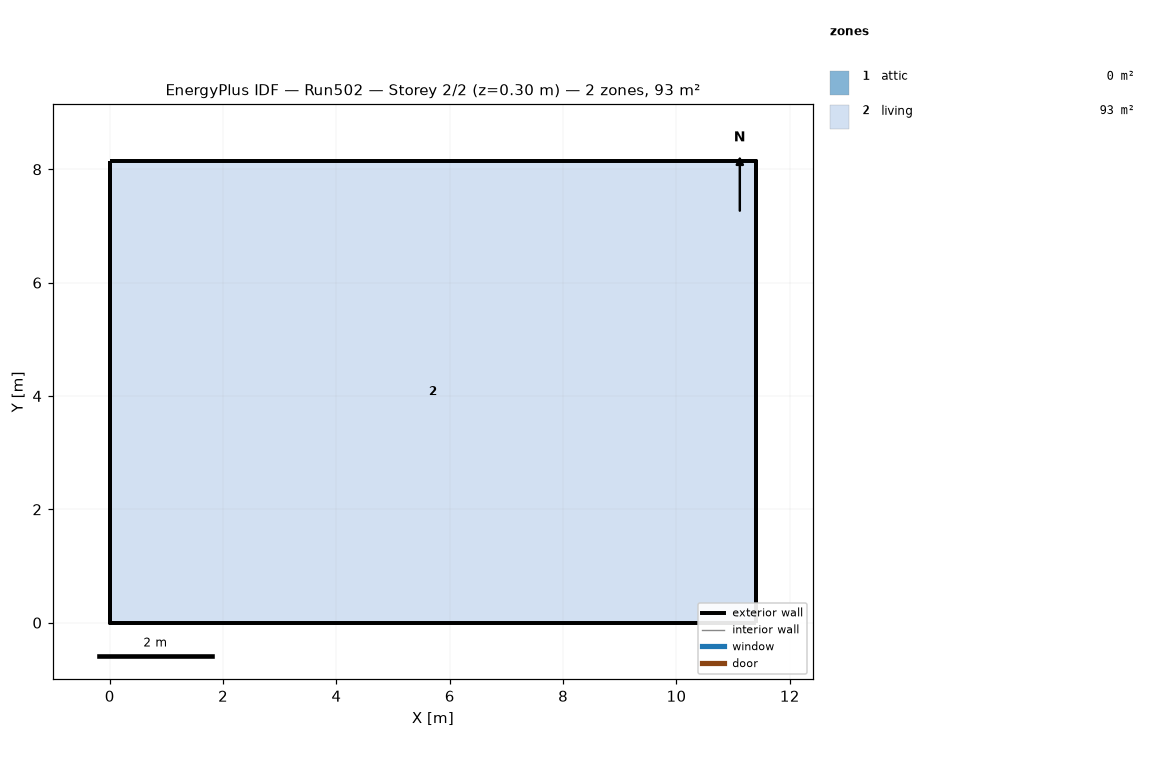
=== STOREY PLAN SPEC (per zone: floor XY polygon, exterior-wall plan segments, windows/doors) ===
zone 1: attic  (0.0 m²)
  exterior wall: (11.40, 0.00) – (11.40, 8.15) – (11.40, 4.07)  [12.2 m]
  exterior wall: (0.00, 8.15) – (0.00, 0.00) – (0.00, 4.07)  [12.2 m]
zone 2: living  (92.9 m²)
  floor: (0.00, 0.00) (0.00, 8.15) (11.40, 8.15) (11.40, 0.00)
  exterior wall: (0.00, 0.00) – (11.40, 0.00)  [11.4 m]
  exterior wall: (11.40, 0.00) – (11.40, 8.15)  [8.1 m]
  exterior wall: (11.40, 8.15) – (0.00, 8.15)  [11.4 m]
  exterior wall: (0.00, 8.15) – (0.00, 0.00)  [8.1 m]

=== DERIVED (storey summary) ===
Building: Run502
Storey: 2 of 2  (floor level z = 0.30 m)
Storey gross floor area: 92.9 m²
Zones on this storey: 2
  - attic: floor 0.0 m²; exterior wall 24.4 m (11.2 m²); WWR 0.0%
  - living: floor 92.9 m²; exterior wall 39.1 m (190.7 m²); WWR 0.0%
Zone adjacency: (none detected)